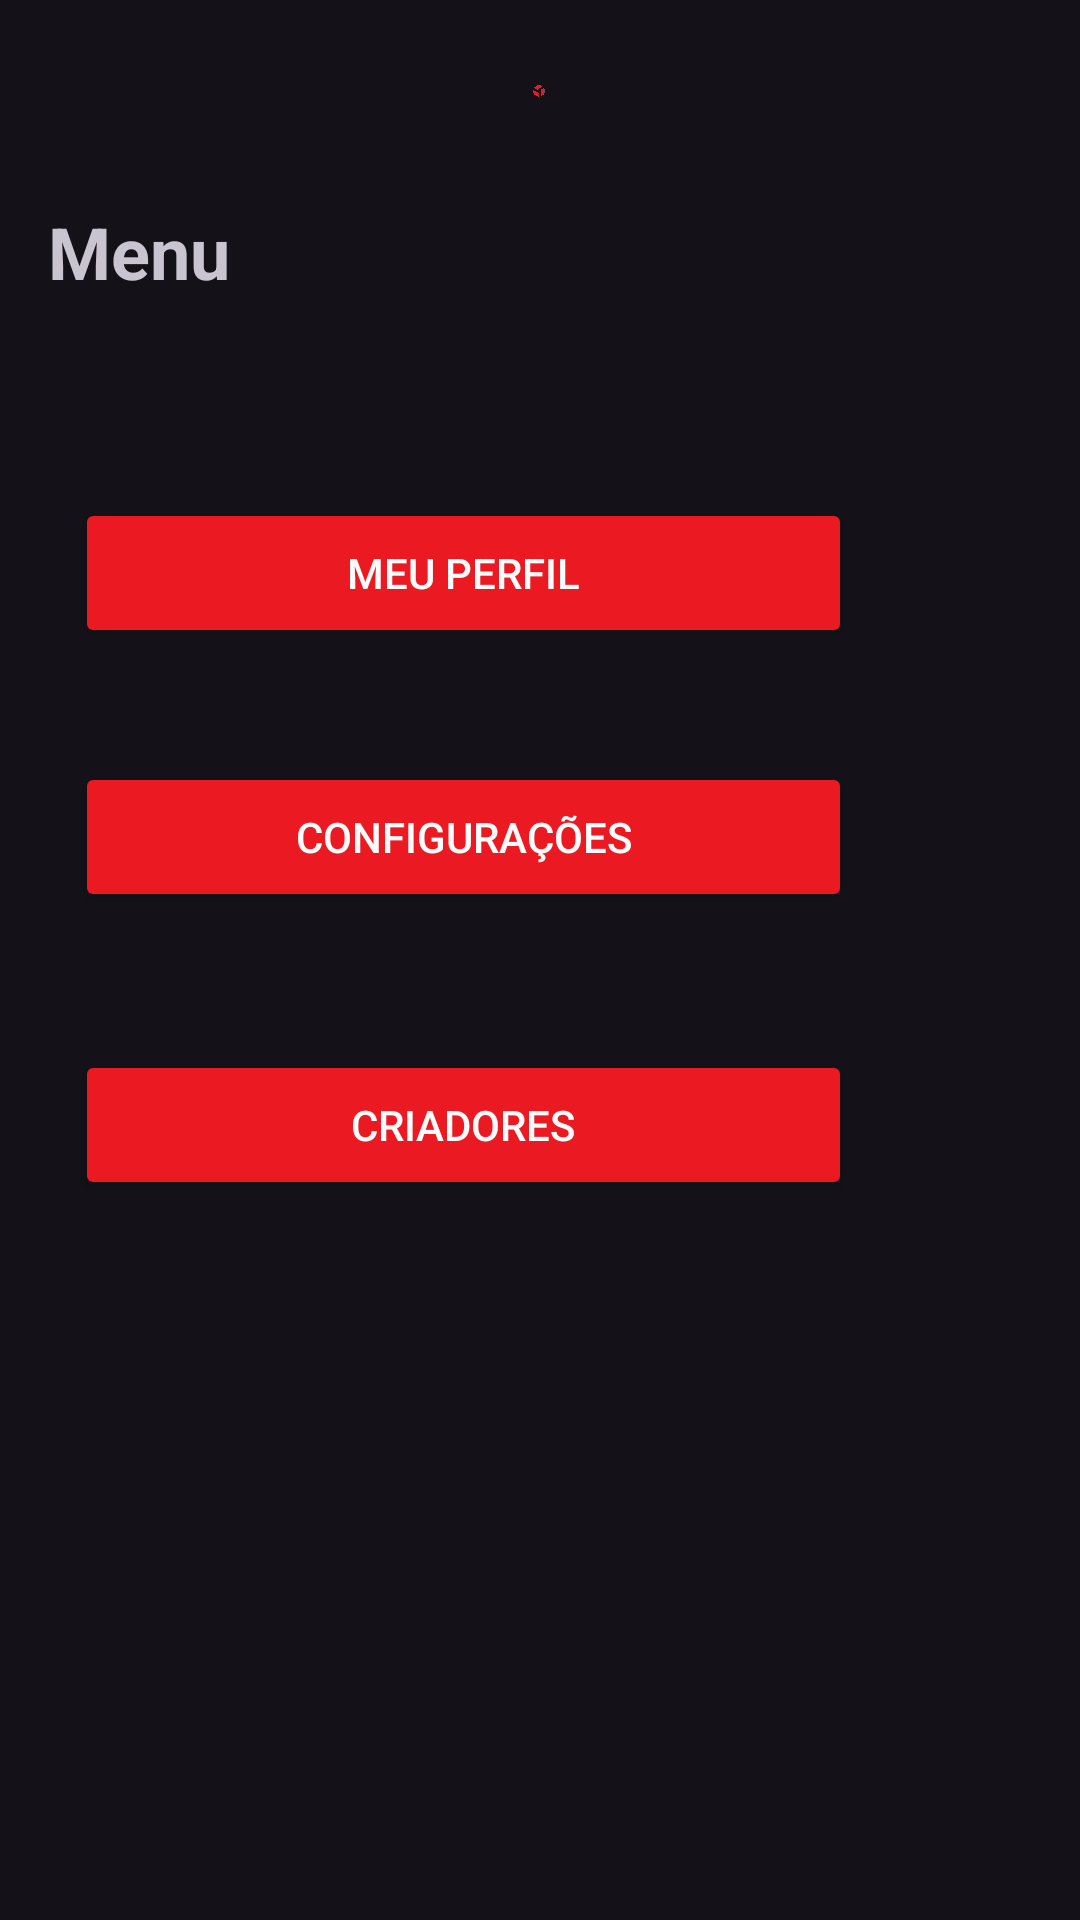

Produce the Android XML layout that renders to this screen, including the resource entries it uses.
<!-- AndroidManifest.xml: application theme Theme.Sprint02 -->
<!-- res/layout/menu_activity.xml -->
<?xml version="1.0" encoding="utf-8"?>
<androidx.constraintlayout.widget.ConstraintLayout xmlns:android="http://schemas.android.com/apk/res/android"
    xmlns:app="http://schemas.android.com/apk/res-auto"
    xmlns:tools="http://schemas.android.com/tools"
    android:layout_width="match_parent"
    android:layout_height="match_parent"
    android:padding="16dp">

    <ImageView
        android:id="@+id/imageView2"
        android:layout_width="168dp"
        android:layout_height="0dp"
        android:layout_marginTop="12dp"
        android:layout_marginBottom="35dp"
        app:layout_constraintBottom_toTopOf="@+id/textViewMenuTitle"
        app:layout_constraintEnd_toEndOf="parent"
        app:layout_constraintHorizontal_bias="0.497"
        app:layout_constraintStart_toStartOf="parent"
        app:layout_constraintTop_toTopOf="parent"
        app:srcCompat="@drawable/logo" />

    2

    <Button
        android:id="@+id/buttonLogin"
        android:layout_width="259dp"
        android:layout_height="50dp"
        android:layout_marginEnd="60dp"
        android:layout_marginBottom="408dp"
        android:backgroundTint="#EA1922"
        android:text="Meu perfil"
        android:textColor="#FBFBFB"
        app:layout_constraintBottom_toBottomOf="parent"
        app:layout_constraintEnd_toEndOf="parent"
        app:layout_constraintTop_toBottomOf="@+id/buttonForgotPassword" />

    <Button
        android:id="@+id/buttonLogin"
        android:layout_width="259dp"
        android:layout_height="50dp"
        android:layout_marginEnd="60dp"
        android:layout_marginBottom="224dp"
        android:backgroundTint="#EA1922"
        android:text="Criadores"
        android:textColor="#FBFBFB"
        app:layout_constraintBottom_toBottomOf="parent"
        app:layout_constraintEnd_toEndOf="parent"
        app:layout_constraintTop_toBottomOf="@+id/buttonForgotPassword" />

    <Button
        android:id="@+id/buttonLogin"
        android:layout_width="259dp"
        android:layout_height="50dp"
        android:layout_marginEnd="60dp"
        android:layout_marginBottom="320dp"
        android:backgroundTint="#EA1922"
        android:text="Configurações"
        android:textColor="#FBFBFB"
        app:layout_constraintBottom_toBottomOf="parent"
        app:layout_constraintEnd_toEndOf="parent"
        app:layout_constraintTop_toBottomOf="@+id/buttonForgotPassword" />

    <TextView
        android:id="@+id/textViewMenuTitle"
        android:layout_width="wrap_content"
        android:layout_height="wrap_content"
        android:layout_marginBottom="524dp"
        android:text="Menu"
        android:textSize="24sp"
        android:textStyle="bold"
        app:layout_constraintBottom_toBottomOf="parent"
        app:layout_constraintTop_toBottomOf="@+id/imageView2"
        tools:layout_editor_absoluteX="161dp" />

</androidx.constraintlayout.widget.ConstraintLayout>
<!-- resources referenced by this layout -->
<resources>
  <!-- drawable logo: png bitmap (drawable, 19288 bytes) -->
  <style name="Theme.Sprint02" parent="Base.Theme.Sprint02" />
  <style name="Base.Theme.Sprint02" parent="Theme.Material3.Dark">
          
          
      </style>
</resources>
